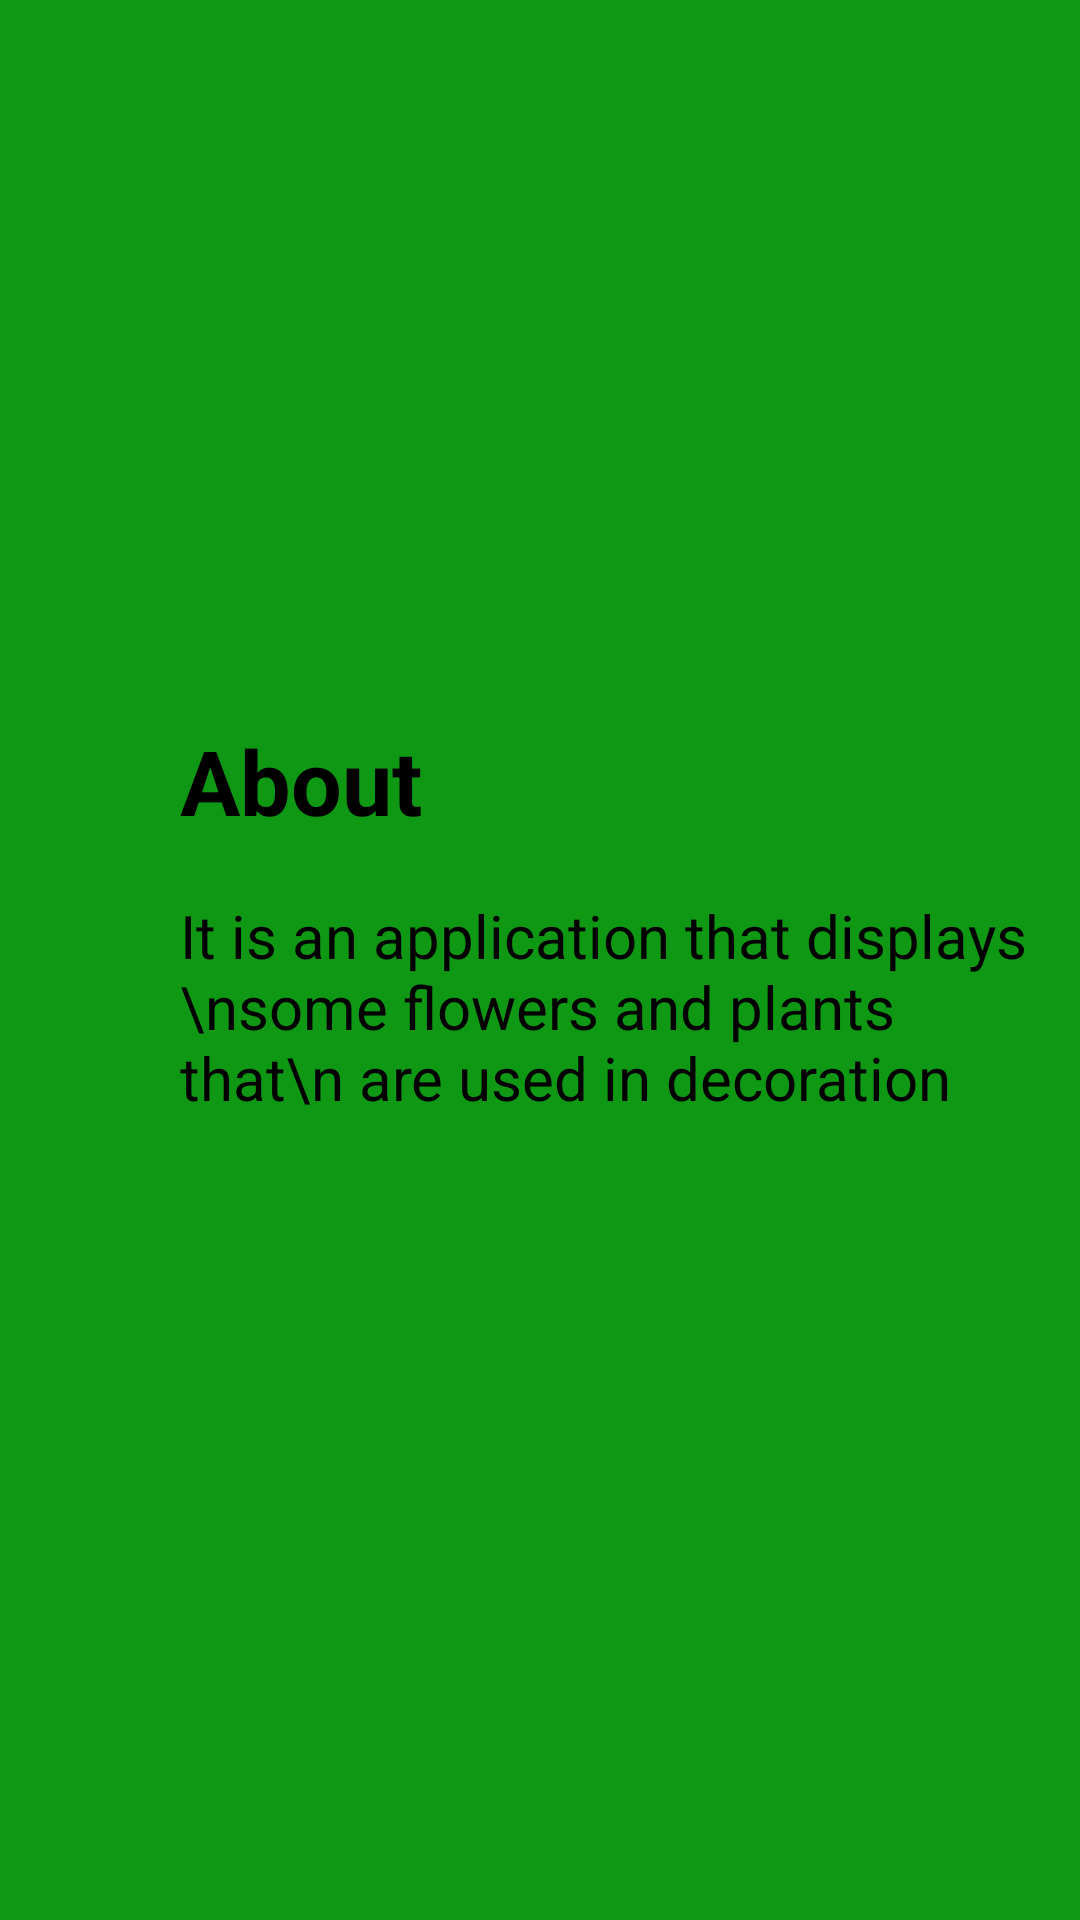

Here is an Android app screen rendered from its layout file. Give the layout XML and the strings, colors and styles it references.
<!-- AndroidManifest.xml: application theme Theme.FlowerApp -->
<!-- res/layout/activity_about.xml -->
<?xml version="1.0" encoding="utf-8"?>
<RelativeLayout xmlns:android="http://schemas.android.com/apk/res/android"
    xmlns:app="http://schemas.android.com/apk/res-auto"
    xmlns:tools="http://schemas.android.com/tools"
    android:layout_width="match_parent"
    android:layout_height="match_parent"
    android:background="#0f9814"
    tools:context=".Activites.AboutActivity">


    <LinearLayout
        android:layout_width="match_parent"
        android:layout_height="match_parent"
        android:layout_marginTop="100dp"
        android:layout_marginBottom="100dp"
        android:layout_marginStart="10dp"
        android:layout_marginEnd="10dp"
        android:background="@drawable/shape_about"
        android:orientation="vertical">


        <TextView
            android:id="@+id/textView4"
            android:layout_width="wrap_content"
            android:layout_height="wrap_content"
            android:layout_marginStart="50dp"
            android:layout_marginTop="140dp"
            android:text="About"
            android:textColor="@color/black"
            android:textSize="30sp"
            android:textStyle="bold" />

        <TextView
            android:id="@+id/textView5"
            android:layout_width="wrap_content"
            android:layout_height="wrap_content"
            android:layout_marginStart="50dp"
            android:layout_marginTop="18dp"
            android:text="It is an application that displays \nsome flowers and plants that\n are used in decoration"
            android:textColor="@color/black"
            android:textSize="20sp" />

    </LinearLayout>
</RelativeLayout>
<!-- resources referenced by this layout -->
<resources>
  <style name="Theme.FlowerApp" parent="Theme.MaterialComponents.DayNight.NoActionBar">
          
          <item name="colorPrimary">@color/purple_500</item>
          <item name="colorPrimaryVariant">@color/purple_700</item>
          <item name="colorOnPrimary">@color/white</item>
          
          <item name="colorSecondary">@color/teal_200</item>
          <item name="colorSecondaryVariant">@color/teal_700</item>
          <item name="colorOnSecondary">@color/black</item>
          
          <item name="android:statusBarColor" tools:targetApi="l">?attr/colorPrimaryVariant</item>
          
      </style>
  <!-- not gathered from this repository: default colours our renderer supplied (Android Studio template values) -->
  <color name="purple_500">#FF6200EE</color>
  <color name="purple_700">#FF3700B3</color>
  <color name="teal_200">#FF03DAC5</color>
  <color name="teal_700">#FF018786</color>
  <color name="black">#FF000000</color>
  <color name="white">#FFFFFFFF</color>
</resources>
